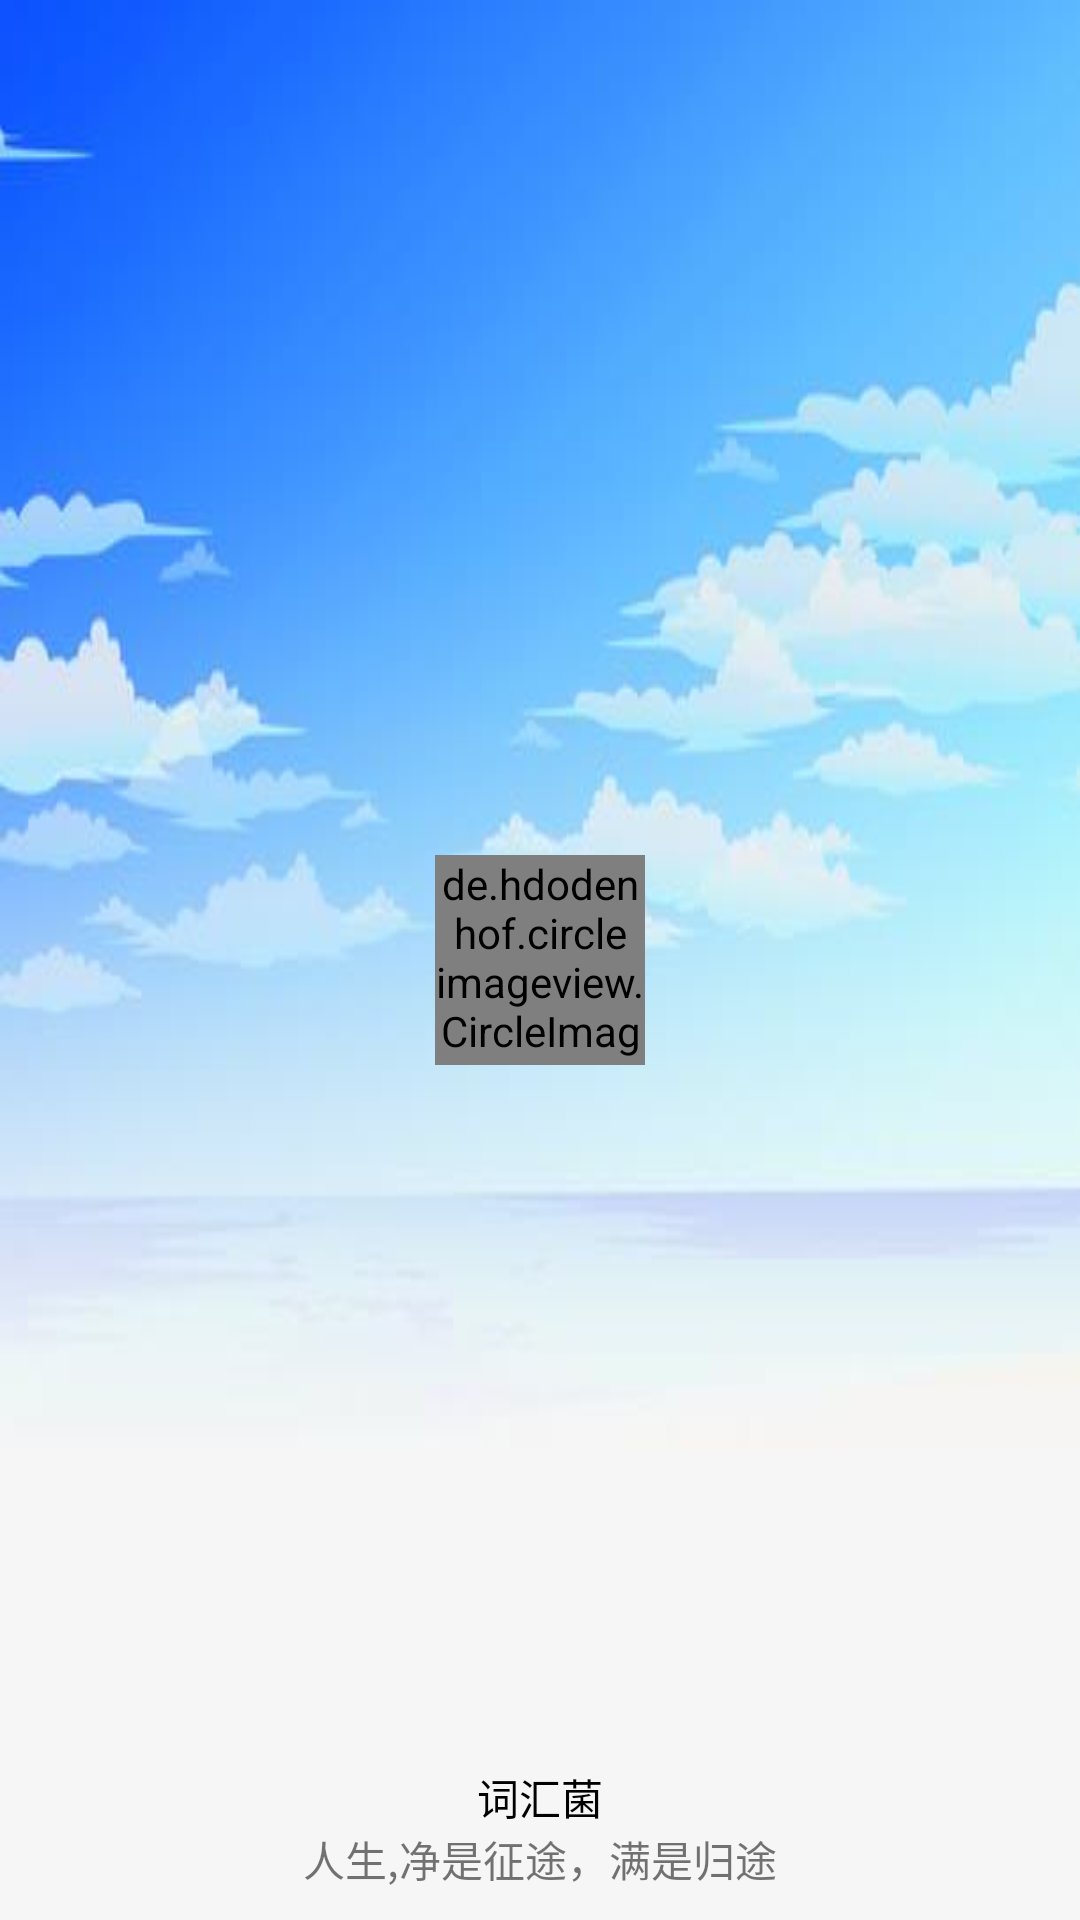

Here is an Android app screen rendered from its layout file. Give the layout XML and the strings, colors and styles it references.
<!-- AndroidManifest.xml: application theme AppTheme -->
<!-- res/layout/nav_header.xml -->
<?xml version="1.0" encoding="utf-8"?>
<RelativeLayout xmlns:android="http://schemas.android.com/apk/res/android"
    android:layout_width="match_parent"
    android:layout_height="180dp"
    android:padding="10dp"
    android:background="@drawable/background">
    <de.hdodenhof.circleimageview.CircleImageView
        android:layout_width="70dp"
        android:layout_height="70dp"
        android:id="@+id/icon_image2"
        android:src="@drawable/photo"
        android:layout_centerInParent="true"/>
    <TextView
        android:layout_width="wrap_content"
        android:layout_height="wrap_content"
        android:id="@+id/mail"
        android:layout_alignParentBottom="true"
        android:layout_centerHorizontal="true"
        android:text="人生,净是征途，满是归途"
        android:textSize="14sp"/>
    <TextView
        android:layout_width="wrap_content"
        android:layout_height="wrap_content"
        android:id="@+id/username"
        android:layout_centerHorizontal="true"
        android:layout_above="@id/mail"
        android:text="词汇菌"
        android:textColor="#000"
        android:textSize="14sp"/>
</RelativeLayout>
<!-- resources referenced by this layout -->
<resources>
  <!-- drawable background: png bitmap (drawable, 154617 bytes) -->
  <!-- drawable photo: png bitmap (mipmap-hdpi, 18229 bytes) -->
  <style name="AppTheme" parent="Theme.AppCompat.Light.NoActionBar">
          
          <item name="colorPrimary">@color/colorPrimary</item>
          <item name="colorPrimaryDark">@color/colorPrimaryDark</item>
          <item name="colorAccent">@color/colorAccent</item>
      </style>
  <!-- not gathered from this repository: default colours our renderer supplied (Android Studio template values) -->
  <color name="colorPrimary">#FF6200EE</color>
  <color name="colorPrimaryDark">#FF3700B3</color>
  <color name="colorAccent">#FF03DAC5</color>
</resources>
